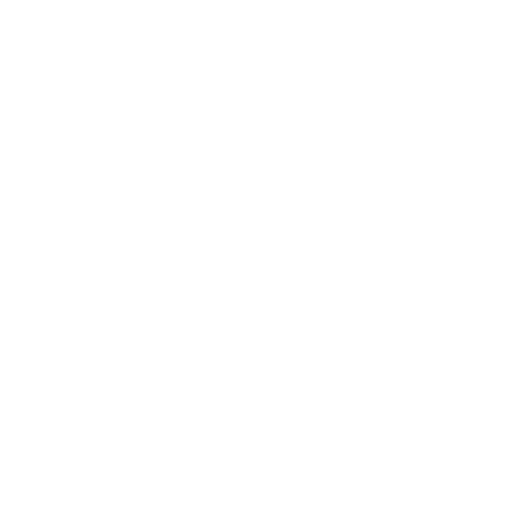
t = 0.00 s
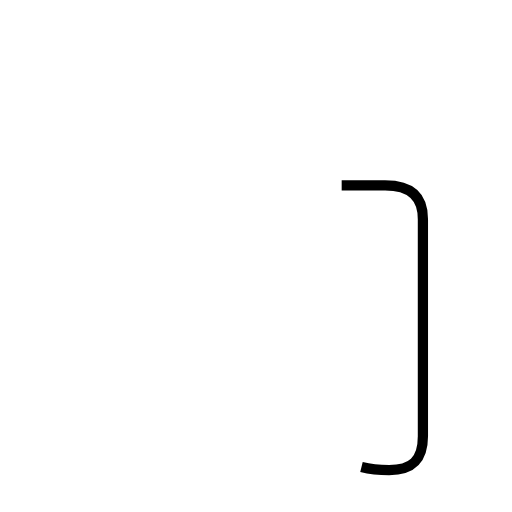
t = 1.18 s
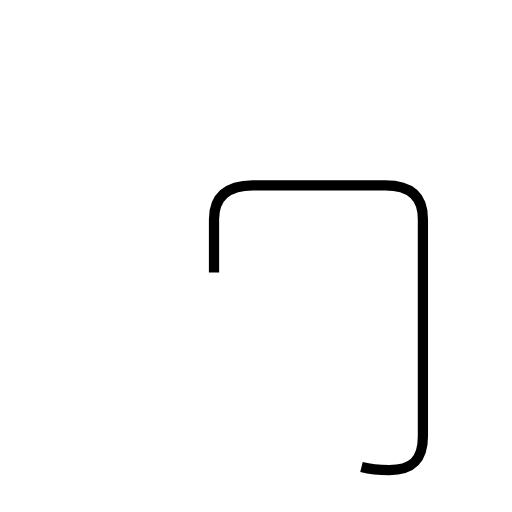
t = 1.77 s
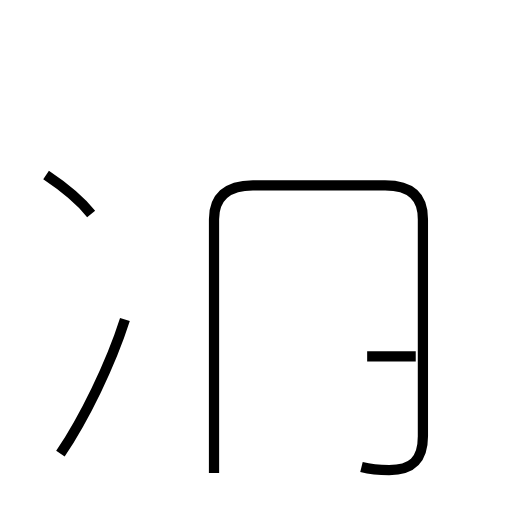
t = 3.11 s
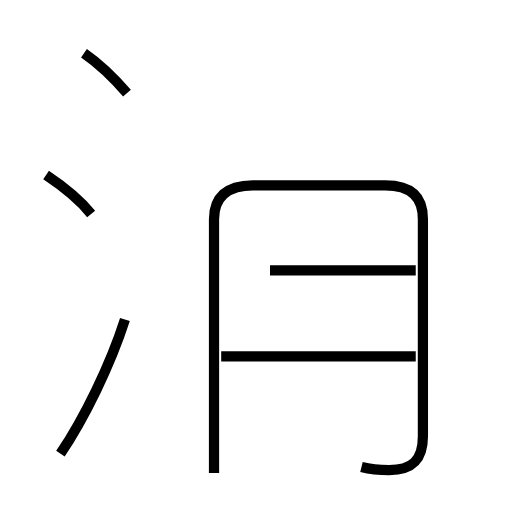
t = 4.14 s
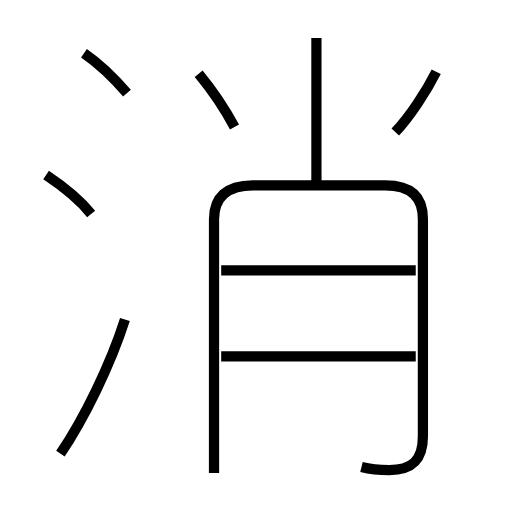
t = 5.12 s

The animated SVG that drew these frames (rendered in a browser with its animation timeline set to each time). Animation: 9 SMIL elements (animate=9); one cycle of 5.12 s.

<?xml version='1.0' encoding='utf-8'?>
<svg viewBox="0.0 -6.0 50.0 50.0" version="1.1" xmlns="http://www.w3.org/2000/svg"><rect x="-1000" y="-1000" width="2000" height="2000" stroke="white" fill="white" /><g style="fill:none;stroke:#000000;stroke-width:1"><path d="M 35.3 1.6 C 36.1 1.8 37.0 1.9 38.0 1.9 C 40.2 1.9 41.3 1.0 41.3 -1.4 L 41.3 -22.6 C 41.3 -24.7 40.2 -25.9 37.6 -25.9 L 24.7 -25.9 C 22.1 -25.9 20.9 -24.7 20.9 -22.6 L 20.9 2.2 " transform="translate(0.0 38.0)" stroke-dasharray="78.47702781424208" stroke-dashoffset="78.47702781424208"><animate attributeName="stroke-dashoffset" from="78.47702781424208" to="0" dur="2.3543108344272623s" begin="0s" fill="freeze" /></path><path d="M 5.9 0.3 C 8.2 -3.1 10.8 -8.4 12.2 -12.8 " transform="translate(0.0 38.0)" stroke-dasharray="14.577943560051143" stroke-dashoffset="14.577943560051143"><animate attributeName="stroke-dashoffset" from="14.577943560051143" to="0" dur="0.43733830680153424s" begin="2.3543108344272623s" fill="freeze" /></path><path d="M 8.9 -23.1 C 7.7 -24.6 5.7 -26.1 4.5 -26.9 " transform="translate(0.0 38.0)" stroke-dasharray="5.8336786267192275" stroke-dashoffset="5.8336786267192275"><animate attributeName="stroke-dashoffset" from="5.8336786267192275" to="0" dur="0.1750103588015768s" begin="2.7916491412287967s" fill="freeze" /></path><path d="M 40.6 -9.2 L 21.6 -9.2 " transform="translate(0.0 38.0)" stroke-dasharray="19.0" stroke-dashoffset="19.0"><animate attributeName="stroke-dashoffset" from="19.0" to="0" dur="0.57s" begin="2.9666595000303735s" fill="freeze" /></path><path d="M 12.4 -34.9 C 11.2 -36.3 9.5 -37.9 8.2 -38.8 " transform="translate(0.0 38.0)" stroke-dasharray="5.744494932853801" stroke-dashoffset="5.744494932853801"><animate attributeName="stroke-dashoffset" from="5.744494932853801" to="0" dur="0.17233484798561402s" begin="3.5366595000303733s" fill="freeze" /></path><path d="M 40.6 -17.6 L 21.6 -17.6 " transform="translate(0.0 38.0)" stroke-dasharray="19.0" stroke-dashoffset="19.0"><animate attributeName="stroke-dashoffset" from="19.0" to="0" dur="0.57s" begin="3.7089943480159873s" fill="freeze" /></path><path d="M 22.9 -31.6 C 22.1 -33.1 20.8 -35.1 19.4 -36.8 " transform="translate(0.0 38.0)" stroke-dasharray="6.2773913526977845" stroke-dashoffset="6.2773913526977845"><animate attributeName="stroke-dashoffset" from="6.2773913526977845" to="0" dur="0.18832174058093354s" begin="4.2789943480159875s" fill="freeze" /></path><path d="M 30.9 -25.7 L 30.9 -40.3 " transform="translate(0.0 38.0)" stroke-dasharray="14.599999999999998" stroke-dashoffset="14.599999999999998"><animate attributeName="stroke-dashoffset" from="14.599999999999998" to="0" dur="0.43799999999999994s" begin="4.467316088596921s" fill="freeze" /></path><path d="M 38.6 -31.1 C 40.0 -32.6 41.6 -35.0 42.6 -37.0" transform="translate(0.0 38.0)" stroke-dasharray="7.148721098807421" stroke-dashoffset="7.148721098807421"><animate attributeName="stroke-dashoffset" from="7.148721098807421" to="0" dur="0.21446163296422263s" begin="4.905316088596921s" fill="freeze" /></path></g></svg>
